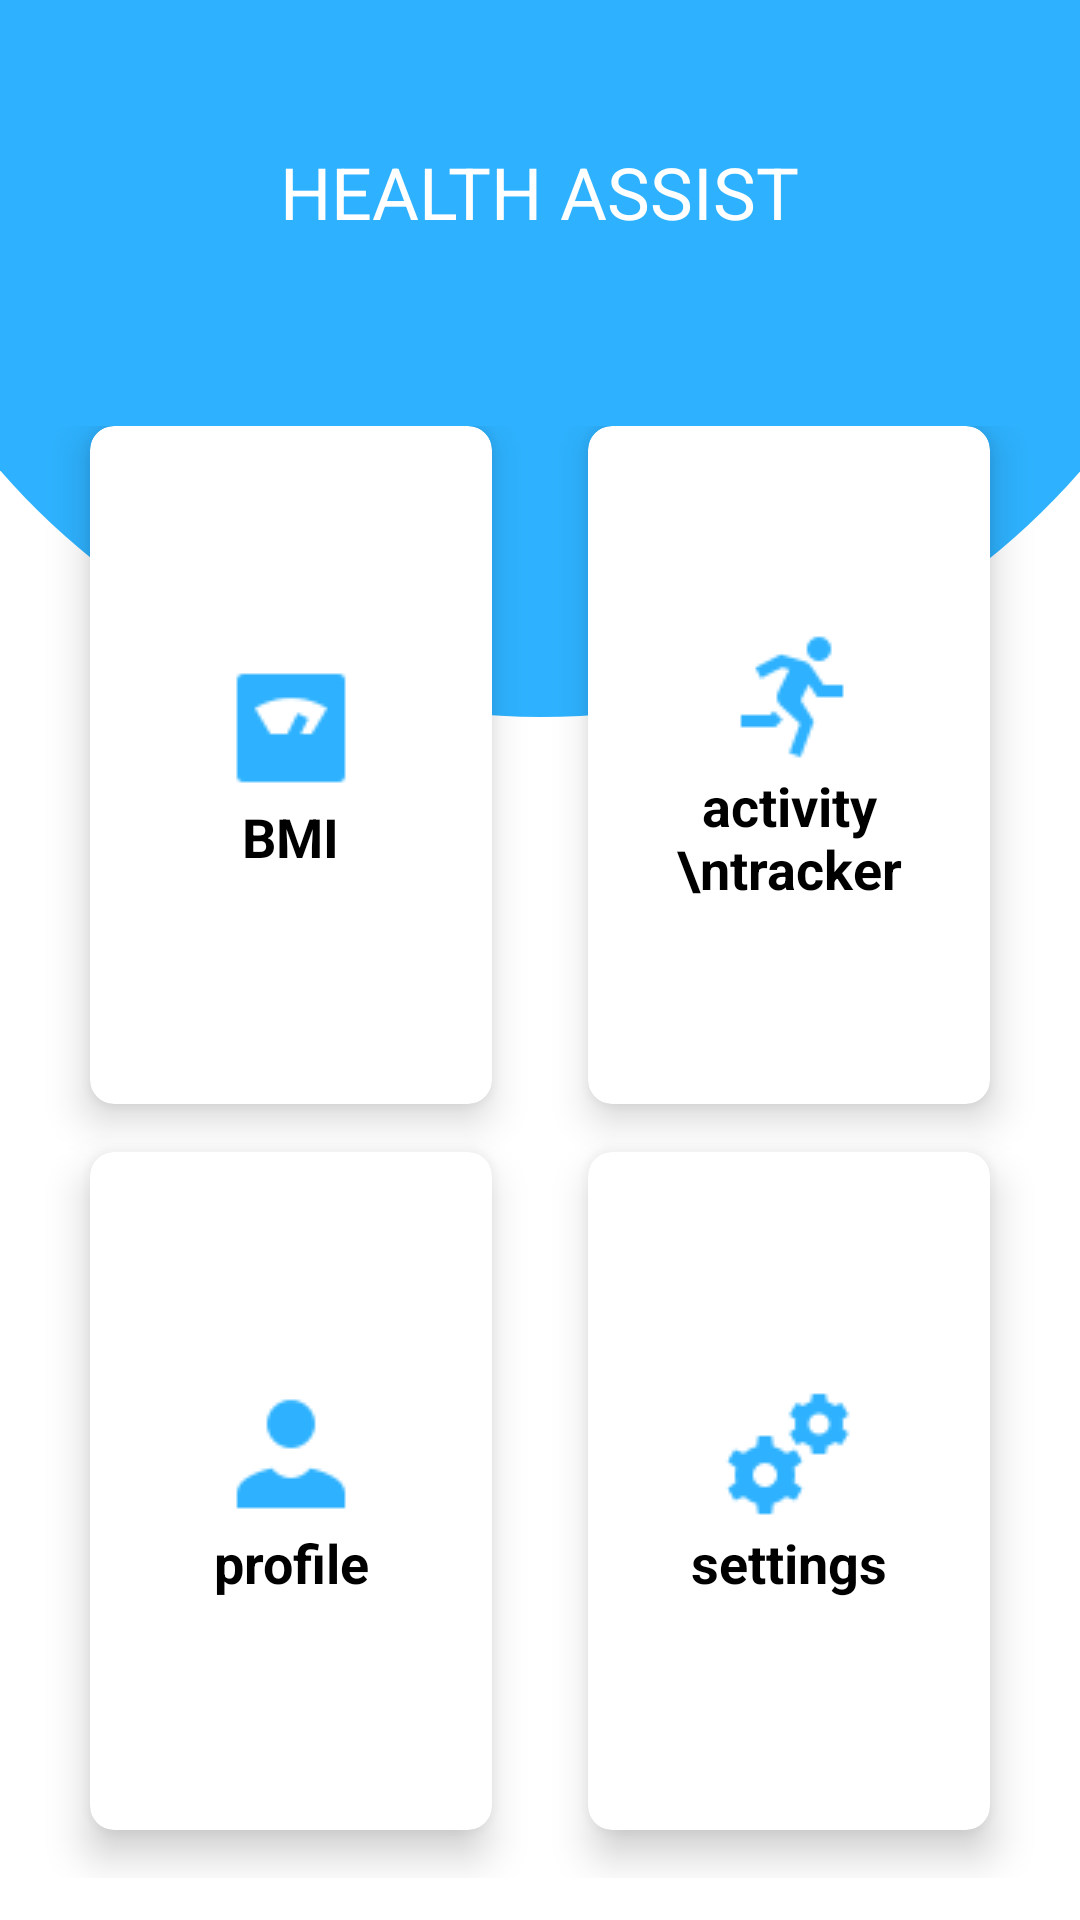

Here is an Android app screen rendered from its layout file. Give the layout XML and the strings, colors and styles it references.
<!-- AndroidManifest.xml: application theme AppTheme -->
<!-- res/layout/activity_main.xml -->
<?xml version="1.0" encoding="utf-8"?>
<LinearLayout xmlns:android="http://schemas.android.com/apk/res/android"
    xmlns:app="http://schemas.android.com/apk/res-auto"
    xmlns:tools="http://schemas.android.com/tools"
    android:background="@drawable/background1"
    android:layout_width="match_parent"
    android:layout_height="match_parent"
    android:orientation="vertical"
    android:weightSum="10"
    tools:context=".MainActivity"
    android:id="@+id/homePageView">

    <RelativeLayout
        android:layout_weight="2"
        android:layout_width="match_parent"
        android:layout_height="0dp">

        <TextView
            android:id="@+id/textGrid"
            android:layout_width="wrap_content"
            android:layout_height="wrap_content"
            android:layout_centerInParent="true"
            android:text="HEALTH ASSIST"
            android:textColor="@android:color/white"
            android:textSize="24sp" />
    </RelativeLayout>

    <GridLayout
        android:id="@+id/mainGrid"
        android:columnCount="2"
        android:rowCount="2"
        android:alignmentMode="alignMargins"
        android:columnOrderPreserved="false"
        android:layout_weight="8"
        android:layout_width="match_parent"
        android:layout_height="0dp"
        android:padding="14dp"
        >

        

        
        <android.support.v7.widget.CardView
            android:layout_width="0dp"
            android:layout_height="0dp"
            android:layout_columnWeight="1"
            android:layout_rowWeight="1"
            android:layout_marginBottom="16dp"
            android:layout_marginLeft="16dp"
            android:layout_marginRight="16dp"
            app:cardElevation="8dp"
            app:cardCornerRadius="8dp"
            >

            <LinearLayout
                android:layout_gravity="center_horizontal|center_vertical"
                android:layout_margin="16dp"
                android:orientation="vertical"
                android:layout_width="wrap_content"
                android:layout_height="wrap_content">


                <ImageView
                    android:id="@+id/imageView"
                    android:layout_width="wrap_content"
                    android:layout_height="wrap_content"
                    android:layout_gravity="center_horizontal"
                    app:srcCompat="@drawable/bmi_blue" />

                <TextView
                    android:text="BMI"
                    android:textAlignment="center"
                    android:layout_gravity="center"
                    android:textColor="@android:color/black"
                    android:textSize="18sp"
                    android:textStyle="bold"
                    android:layout_width="wrap_content"
                    android:layout_height="wrap_content" />
            </LinearLayout>

        </android.support.v7.widget.CardView>

        
        <android.support.v7.widget.CardView
            android:layout_width="0dp"
            android:layout_height="0dp"
            android:layout_columnWeight="1"
            android:layout_rowWeight="1"
            android:layout_marginBottom="16dp"
            android:layout_marginLeft="16dp"
            android:layout_marginRight="16dp"
            app:cardElevation="8dp"
            app:cardCornerRadius="8dp"
            >

            <LinearLayout
                android:layout_gravity="center_horizontal|center_vertical"
                android:orientation="vertical"
                android:layout_margin="16dp"
                android:layout_width="wrap_content"
                android:layout_height="wrap_content">

                <ImageView
                    android:id="@+id/imageView2"
                    android:layout_width="wrap_content"
                    android:layout_height="wrap_content"
                    android:layout_gravity="center_horizontal"
                    app:srcCompat="@drawable/running_blue" />

                <TextView
                    android:text="activity \ntracker"
                    android:textAlignment="center"
                    android:textColor="@android:color/black"
                    android:textSize="18sp"
                    android:textStyle="bold"
                    android:layout_width="wrap_content"
                    android:layout_height="wrap_content" />
            </LinearLayout>

        </android.support.v7.widget.CardView>

        

        
        <android.support.v7.widget.CardView
            android:layout_width="0dp"
            android:layout_height="0dp"
            android:layout_columnWeight="1"
            android:layout_rowWeight="1"
            android:layout_marginBottom="16dp"
            android:layout_marginLeft="16dp"
            android:layout_marginRight="16dp"
            app:cardElevation="8dp"
            app:cardCornerRadius="8dp"
            >

            <LinearLayout
                android:layout_gravity="center_horizontal|center_vertical"
                android:layout_margin="16dp"
                android:orientation="vertical"
                android:layout_width="wrap_content"
                android:layout_height="wrap_content">

                <ImageView
                    android:id="@+id/imageView3"
                    android:layout_width="wrap_content"
                    android:layout_height="wrap_content"
                    android:layout_gravity="center_horizontal"
                    app:srcCompat="@drawable/user_blue" />

                <TextView
                    android:text="profile"
                    android:textAlignment="center"
                    android:textColor="@android:color/black"
                    android:textSize="18sp"
                    android:textStyle="bold"
                    android:layout_width="wrap_content"
                    android:layout_height="wrap_content" />
            </LinearLayout>

        </android.support.v7.widget.CardView>

        
        <android.support.v7.widget.CardView
            android:layout_width="0dp"
            android:layout_height="0dp"
            android:layout_columnWeight="1"
            android:layout_rowWeight="1"
            android:layout_marginBottom="16dp"
            android:layout_marginLeft="16dp"
            android:layout_marginRight="16dp"
            app:cardElevation="8dp"
            app:cardCornerRadius="8dp"
            >

            <LinearLayout
                android:layout_gravity="center_horizontal|center_vertical"
                android:orientation="vertical"
                android:layout_margin="16dp"
                android:layout_width="wrap_content"
                android:layout_height="wrap_content">

                <ImageView
                    android:id="@+id/imageView4"
                    android:layout_width="wrap_content"
                    android:layout_height="wrap_content"
                    android:layout_gravity="center_horizontal"
                    app:srcCompat="@drawable/settings_blue" />

                <TextView
                    android:text="settings"
                    android:textAlignment="center"
                    android:textColor="@android:color/black"
                    android:textSize="18sp"
                    android:textStyle="bold"
                    android:layout_width="wrap_content"
                    android:layout_height="wrap_content" />
            </LinearLayout>

        </android.support.v7.widget.CardView>


    </GridLayout>


</LinearLayout>
<!-- resources referenced by this layout -->
<resources>
  <!-- drawable background1: png bitmap (drawable, 19145 bytes) -->
  <!-- drawable bmi_blue: png bitmap (drawable, 708 bytes) -->
  <!-- drawable running_blue: png bitmap (drawable, 1146 bytes) -->
  <!-- drawable settings_blue: png bitmap (drawable, 1345 bytes) -->
  <!-- drawable user_blue: png bitmap (drawable, 771 bytes) -->
  <style name="AppTheme" parent="Theme.AppCompat.Light.NoActionBar">
          
          <item name="colorPrimary">#5271ff</item>
          <item name="colorPrimaryDark">#2eb2ff</item>
          <item name="colorAccent">@color/colorAccent</item>
      </style>
  <!-- not gathered from this repository: default colours our renderer supplied (Android Studio template values) -->
  <color name="colorAccent">#FF03DAC5</color>
</resources>
